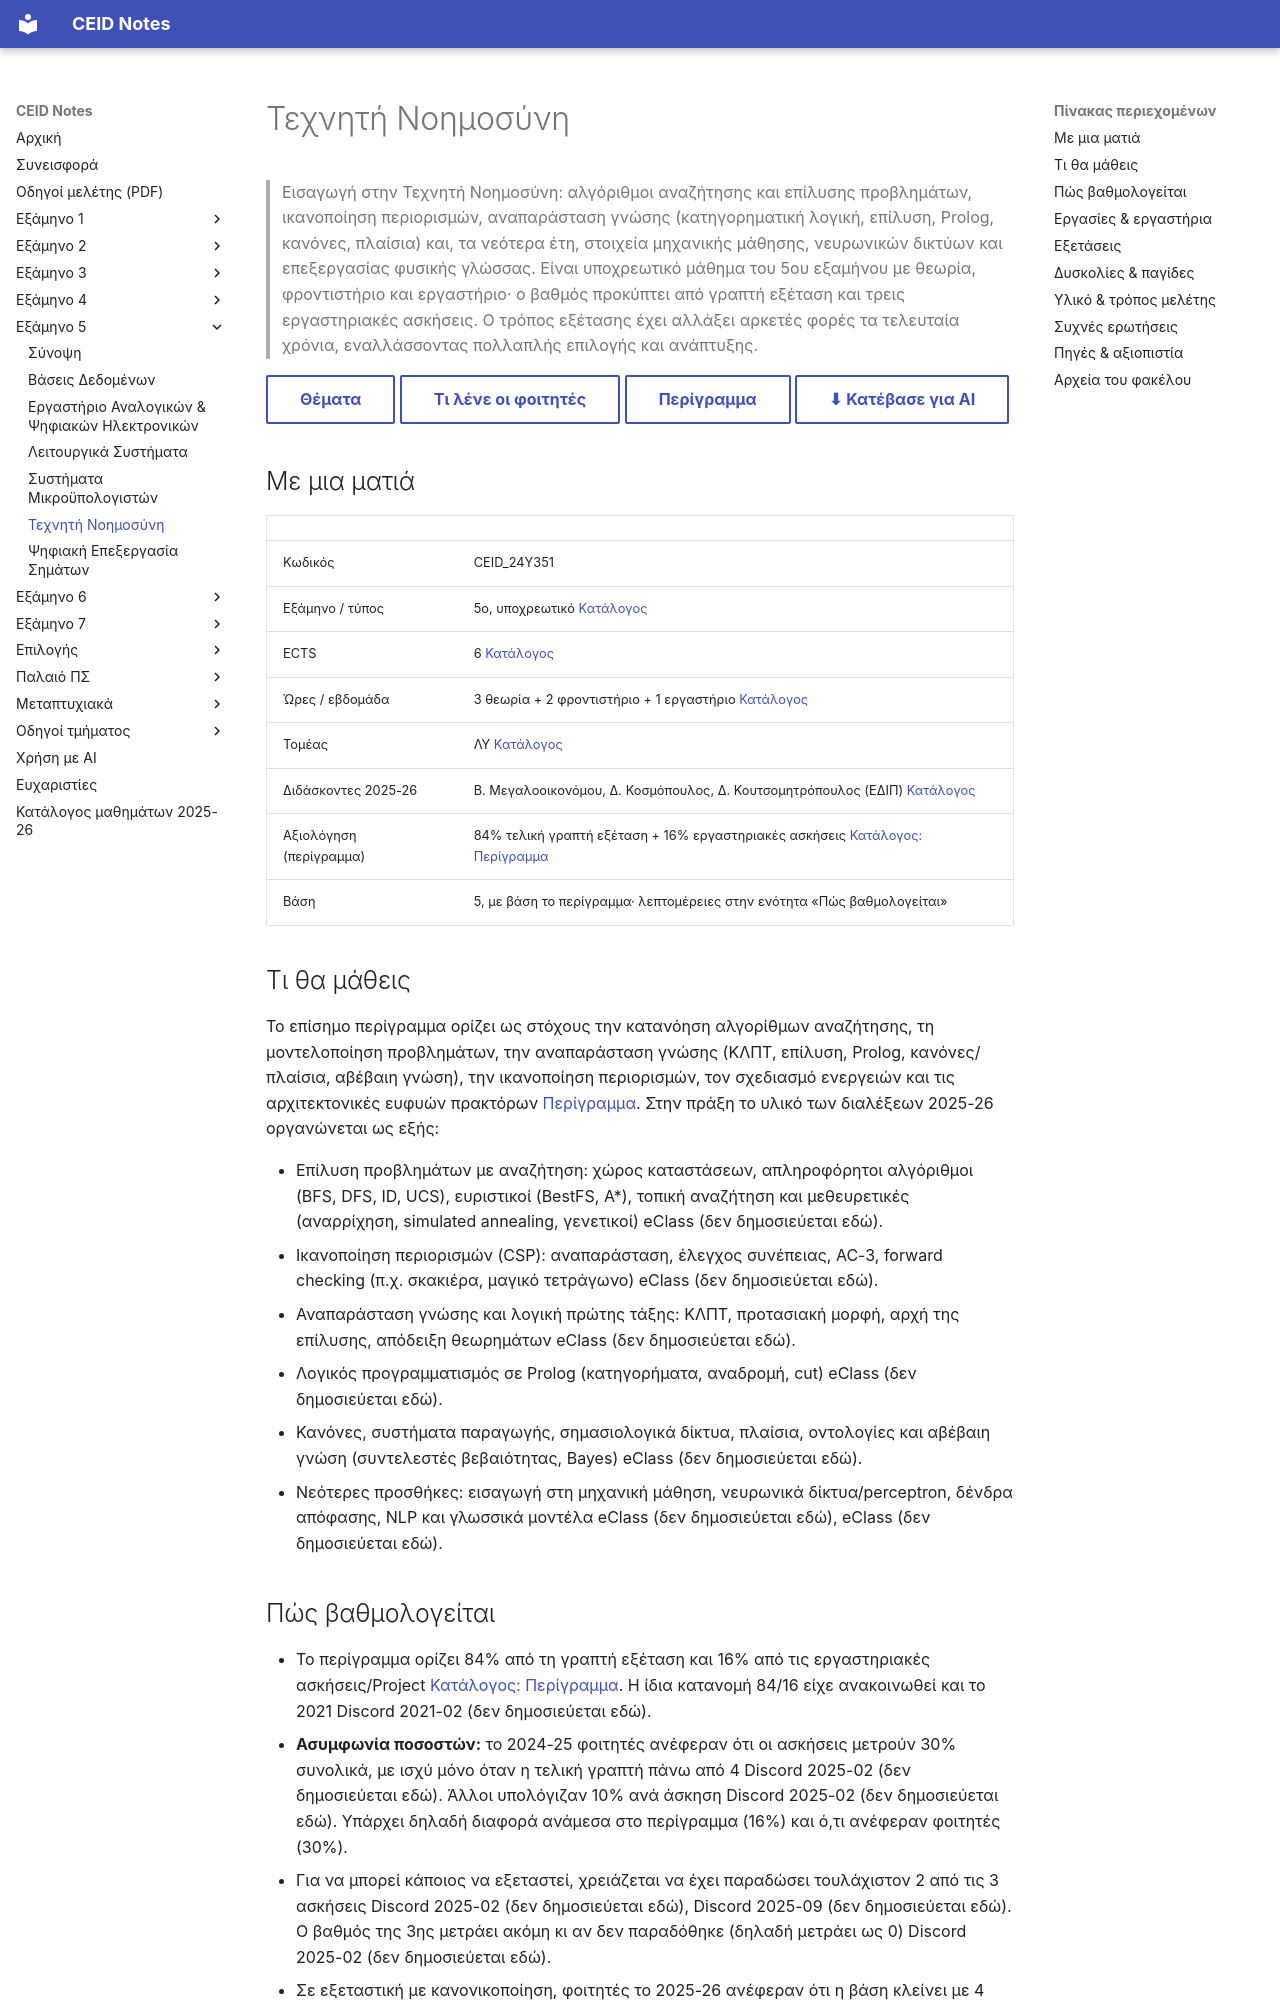

repository: kdngiorgos/ceid-notes · page: Semesters/Semester 5 (5ο Εξάμηνο)/Τεχνητή Νοημοσύνη - CEID_24Y351/index.html · generator: mkdocs

---
code: CEID_24Y351
title: "Τεχνητή Νοημοσύνη"
category: core
code_aliases: [CEID_24Υ351, "24Y351"]
semester: 5
ects: 6
hours: {theory: 3, tutorial: 2, lab: 1}
sector: ΛΥ
instructors_2025_26: ["Β. Μεγαλοοικονόμου", "Δ. Κοσμόπουλος", "Δ. Κουτσομητρόπουλος (ΕΔΙΠ)"]
difficulty: null
grading_summary: "84% τελική γραπτή εξέταση + 16% εργαστηριακές ασκήσεις (περίγραμμα)· φοιτητές το 2024-25 ανέφεραν 30% για τις ασκήσεις"
exam_sessions: ["2024-06", "2024-09", "2025-02-a", "2025-02-b", "2026-02"]
sources: [../../../catalog/curriculum.md, catalog/outlines/CEID_24Y351.md, "discord/ (13 περίοδοι, 2020-10 έως 2026-09)", eclass/, "Previous Exams/"]
last_reviewed: 2026-10-12
---
# Τεχνητή Νοημοσύνη

> Εισαγωγή στην Τεχνητή Νοημοσύνη: αλγόριθμοι αναζήτησης και επίλυσης προβλημάτων, ικανοποίηση περιορισμών, αναπαράσταση γνώσης (κατηγορηματική λογική, επίλυση, Prolog, κανόνες, πλαίσια) και, τα νεότερα έτη, στοιχεία μηχανικής μάθησης, νευρωνικών δικτύων και επεξεργασίας φυσικής γλώσσας. Είναι υποχρεωτικό μάθημα του 5ου εξαμήνου με θεωρία, φροντιστήριο και εργαστήριο· ο βαθμός προκύπτει από γραπτή εξέταση και τρεις εργαστηριακές ασκήσεις. Ο τρόπος εξέτασης έχει αλλάξει αρκετές φορές τα τελευταία χρόνια, εναλλάσσοντας πολλαπλής επιλογής και ανάπτυξης.

[Θέματα](Previous%20Exams/README.md){ .md-button } [Τι λένε οι φοιτητές](#δυσκολίες--παγίδες){ .md-button } [Περίγραμμα](../../../catalog/outlines/CEID_24Y351.md){ .md-button } [⬇ Κατέβασε για AI](../../../downloads/CEID_24Y351.zip){ .md-button }


## Με μια ματιά

| | |
|---|---|
| Κωδικός | CEID_24Y351 |
| Εξάμηνο / τύπος | 5ο, υποχρεωτικό [Κατάλογος](../../../catalog/curriculum.md) |
| ECTS | 6 [Κατάλογος](../../../catalog/curriculum.md) |
| Ώρες / εβδομάδα | 3 θεωρία + 2 φροντιστήριο + 1 εργαστήριο [Κατάλογος](../../../catalog/curriculum.md) |
| Τομέας | ΛΥ [Κατάλογος](../../../catalog/curriculum.md) |
| Διδάσκοντες 2025-26 | Β. Μεγαλοοικονόμου, Δ. Κοσμόπουλος, Δ. Κουτσομητρόπουλος (ΕΔΙΠ) [Κατάλογος](../../../catalog/curriculum.md) |
| Αξιολόγηση (περίγραμμα) | 84% τελική γραπτή εξέταση + 16% εργαστηριακές ασκήσεις [Κατάλογος: Περίγραμμα](https://www.ceid.upatras.gr/sites/default/files/ceid_ny451_gr.pdf) |
| Βάση | 5, με βάση το περίγραμμα· λεπτομέρειες στην ενότητα «Πώς βαθμολογείται» |

## Τι θα μάθεις

Το επίσημο περίγραμμα ορίζει ως στόχους την κατανόηση αλγορίθμων αναζήτησης, τη μοντελοποίηση προβλημάτων, την αναπαράσταση γνώσης (KΛΠΤ, επίλυση, Prolog, κανόνες/πλαίσια, αβέβαιη γνώση), την ικανοποίηση περιορισμών, τον σχεδιασμό ενεργειών και τις αρχιτεκτονικές ευφυών πρακτόρων [Περίγραμμα](https://www.ceid.upatras.gr/sites/default/files/ceid_ny451_gr.pdf). Στην πράξη το υλικό των διαλέξεων 2025-26 οργανώνεται ως εξής:

- Επίλυση προβλημάτων με αναζήτηση: χώρος καταστάσεων, απληροφόρητοι αλγόριθμοι (BFS, DFS, ID, UCS), ευριστικοί (BestFS, A*), τοπική αναζήτηση και μεθευρετικές (αναρρίχηση, simulated annealing, γενετικοί) eClass (δεν δημοσιεύεται εδώ).
- Ικανοποίηση περιορισμών (CSP): αναπαράσταση, έλεγχος συνέπειας, AC-3, forward checking (π.χ. σκακιέρα, μαγικό τετράγωνο) eClass (δεν δημοσιεύεται εδώ).
- Αναπαράσταση γνώσης και λογική πρώτης τάξης: ΚΛΠΤ, προτασιακή μορφή, αρχή της επίλυσης, απόδειξη θεωρημάτων eClass (δεν δημοσιεύεται εδώ).
- Λογικός προγραμματισμός σε Prolog (κατηγορήματα, αναδρομή, cut) eClass (δεν δημοσιεύεται εδώ).
- Κανόνες, συστήματα παραγωγής, σημασιολογικά δίκτυα, πλαίσια, οντολογίες και αβέβαιη γνώση (συντελεστές βεβαιότητας, Bayes) eClass (δεν δημοσιεύεται εδώ).
- Νεότερες προσθήκες: εισαγωγή στη μηχανική μάθηση, νευρωνικά δίκτυα/perceptron, δένδρα απόφασης, NLP και γλωσσικά μοντέλα eClass (δεν δημοσιεύεται εδώ), eClass (δεν δημοσιεύεται εδώ).
